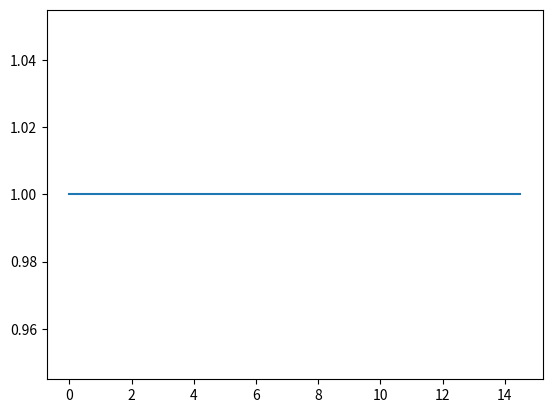

Source code (Python):
#!/usr/bin/env python

def kzkx_planar(rt,rk):
    return (rt**2. + 2.*rt + 1.)/(rt**2. + (rk + (1./rk))*rt + 1.)

def kzkx_honeycomb(rt,rk):
    a1 = 6.*rk**2. - 5.*rk - 1.
    a2 = 6.*rk**3. - 10.*rk**2. + 5.*rk - 1.
    a3 = 2.*rk**3. - 4.*rk**2. + 2.*rk
    a4 = rk**2.
    a5 = 2.*rk**2. - rk
    a6 = rk**2. - 2.*rk
    a7 = 4.*rk**2. + rk
    a8 = a4
    return (2./3.)*(a1*rt**3. + a2*rt**2. - a3*rt -a4)/(a5*rt**3. + a6*rt**2. - a7*rt -a8)

if __name__ == "__main__":
    from matplotlib import pyplot
    from numpy import array, arange, hstack

    rts = hstack( (arange(0,2,0.05),arange(2,15,0.5)) )
    planar_plot = pyplot.plot(rts,kzkx_planar(rts,1))
    pyplot.show()
